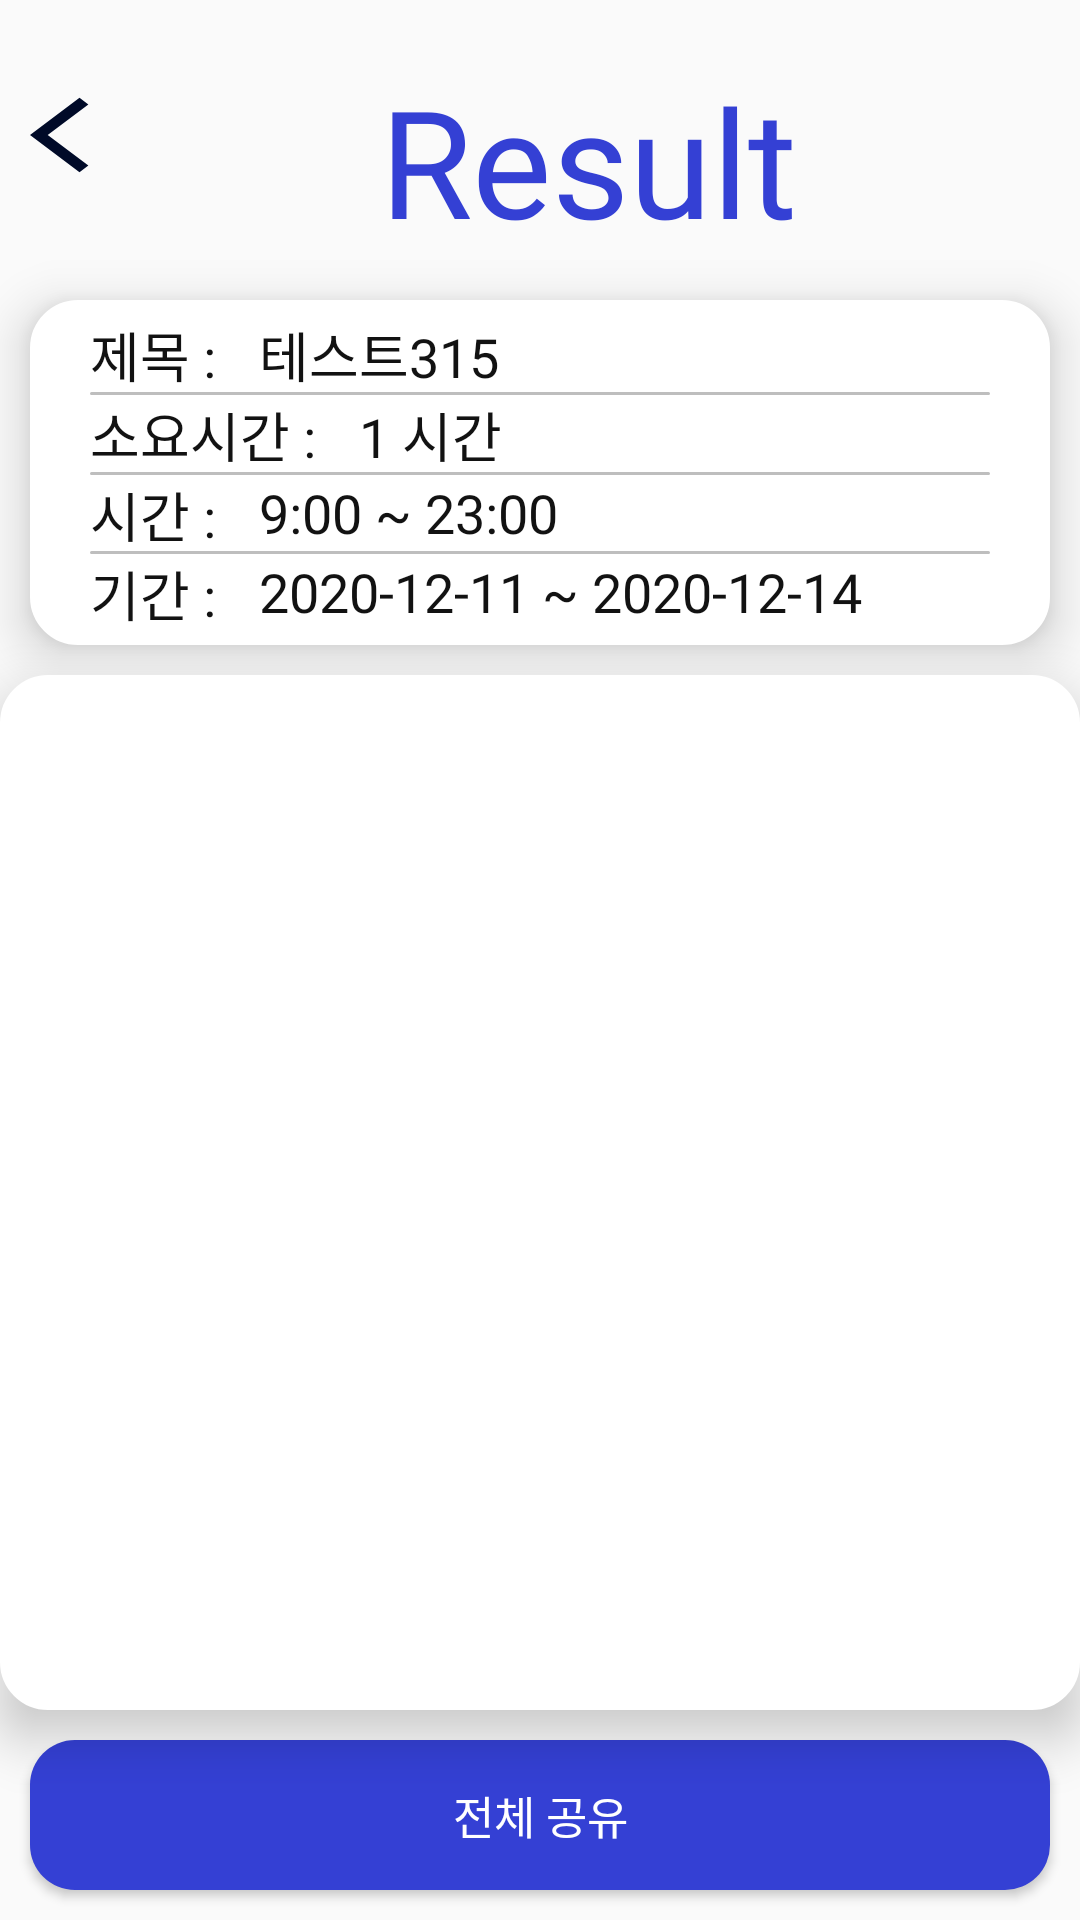

Reconstruct the res/layout file that produces this screen, plus the resources it refers to.
<!-- AndroidManifest.xml: application theme AppTheme -->
<!-- res/layout/activity_show.xml -->
<?xml version="1.0" encoding="utf-8"?>
<LinearLayout xmlns:android="http://schemas.android.com/apk/res/android"
    xmlns:app="http://schemas.android.com/apk/res-auto"
    xmlns:tools="http://schemas.android.com/tools"
    android:layout_width="match_parent"
    android:layout_height="match_parent"
    android:orientation="vertical"
    android:weightSum="4"
    tools:context=".ShowActivity">
    <LinearLayout
        android:layout_marginTop="20dp"

        android:layout_width="match_parent"
        android:layout_height="60dp"
        android:weightSum="6"
        android:orientation="horizontal">
        <LinearLayout
            android:layout_width="0dp"
            android:layout_height="match_parent"
            android:layout_marginLeft="10dp"
            android:layout_weight="2"
            android:gravity="top"
            android:orientation="vertical">

            <ImageButton
                android:layout_marginTop="10dp"
                android:id="@+id/btn_back_enter_to"
                android:layout_width="40dp"
                android:layout_height="30dp"
                android:layout_gravity="center_vertical"
                android:background="@drawable/ic_baseline_arrow_back_ios_24" />
        </LinearLayout>

        <TextView
            android:layout_width="0dp"
            android:layout_height="match_parent"
            android:layout_weight="4"
            android:fontFamily="@font/anja_normal"
            android:gravity="left|center_vertical"
            android:text="Result"
            android:textColor="@color/colorPrimary"
            android:textSize="50dp" />

    </LinearLayout>
    <LinearLayout
        android:layout_width="match_parent"
        android:layout_height="0dp"
        android:layout_marginHorizontal="10dp"
        android:layout_marginTop="20dp"
        android:layout_weight="1"
        android:elevation="10dp"
        android:background="@drawable/corner_shape"
        android:orientation="vertical">
        <LinearLayout
            android:layout_width="wrap_content"
            android:layout_height="wrap_content"
            android:layout_gravity="center_vertical"
            android:orientation="horizontal"
            android:layout_weight="1"
            >
            <TextView

                android:layout_width="match_parent"
                android:layout_height="match_parent"
                android:layout_marginLeft="10dp"
                android:text="제목 : "
                android:textColor="@color/colorBlack"
                android:gravity="center_vertical"
                android:textSize="18sp"
                android:fontFamily="@font/nanum_bold"
                />
            <TextView

                android:layout_width="match_parent"
                android:layout_height="match_parent"
                android:layout_marginLeft="10dp"
                android:text="테스트315"
                android:textColor="@color/colorBlack"
                android:gravity="center_vertical"
                android:textSize="18sp"
                android:fontFamily="@font/nanum_regular"
                />
        </LinearLayout>
        <ImageView
            android:src="@drawable/line_shape"
            android:layout_width="match_parent"
            android:layout_height="1dp"
            android:layout_marginHorizontal="10dp"
            />
        <LinearLayout
            android:layout_width="wrap_content"
            android:layout_height="wrap_content"
            android:layout_gravity="center_vertical"
            android:orientation="horizontal"
            android:layout_weight="1"
            >
            <TextView

                android:layout_width="match_parent"
                android:layout_height="match_parent"
                android:layout_marginLeft="10dp"
                android:text="소요시간 : "
                android:textColor="@color/colorBlack"
                android:gravity="center_vertical"
                android:textSize="18sp"
                android:fontFamily="@font/nanum_bold"
                />
            <TextView

                android:layout_width="match_parent"
                android:layout_height="match_parent"
                android:layout_marginLeft="10dp"
                android:text="1 시간"
                android:textColor="@color/colorBlack"
                android:gravity="center_vertical"
                android:textSize="18sp"
                android:fontFamily="@font/nanum_regular"
                />
        </LinearLayout>


        <ImageView
            android:src="@drawable/line_shape"
            android:layout_width="match_parent"
            android:layout_height="1dp"
            android:layout_marginHorizontal="10dp"
            />
        <LinearLayout
            android:layout_width="wrap_content"
            android:layout_height="wrap_content"
            android:layout_gravity="center_vertical"
            android:orientation="horizontal"
            android:layout_weight="1"
            >

            <TextView

                android:layout_width="match_parent"
                android:layout_height="match_parent"
                android:layout_marginLeft="10dp"
                android:fontFamily="@font/nanum_bold"
                android:gravity="center_vertical"
                android:text="시간 : "
                android:textColor="@color/colorBlack"
                android:textSize="18sp" />
            <TextView

                android:layout_width="match_parent"
                android:layout_height="match_parent"
                android:layout_marginLeft="10dp"
                android:text="9:00 ~ 23:00"
                android:textColor="@color/colorBlack"
                android:gravity="center_vertical"
                android:textSize="18sp"
                android:fontFamily="@font/nanum_regular"
                />
        </LinearLayout>

        <ImageView
            android:src="@drawable/line_shape"
            android:layout_width="match_parent"
            android:layout_height="1dp"
            android:layout_marginHorizontal="10dp"
            />
        <LinearLayout
            android:layout_width="wrap_content"
            android:layout_height="wrap_content"
            android:layout_gravity="center_vertical"
            android:orientation="horizontal"
            android:layout_weight="1"
            >
            <TextView

                android:layout_width="match_parent"
                android:layout_height="match_parent"
                android:layout_marginLeft="10dp"
                android:text="기간 : "
                android:textColor="@color/colorBlack"
                android:gravity="center_vertical"
                android:textSize="18sp"
                android:fontFamily="@font/nanum_bold"
                />
            <TextView

                android:layout_width="match_parent"
                android:layout_height="match_parent"
                android:layout_marginLeft="10dp"
                android:text="2020-12-11 ~ 2020-12-14"
                android:textColor="@color/colorBlack"
                android:gravity="center_vertical"
                android:textSize="18sp"
                android:fontFamily="@font/nanum_regular"
                />
        </LinearLayout>
    </LinearLayout>

    <LinearLayout
        android:layout_width="match_parent"
        android:layout_height="0dp"
        android:layout_weight="3"
        android:layout_marginTop="10dp"
        android:elevation="10dp"
        android:background="@drawable/corner_shape"
        android:layout_gravity="center_vertical"
        android:orientation="horizontal"
        >
        <androidx.recyclerview.widget.RecyclerView
            android:id="@+id/rv_show"
            android:layout_width="match_parent"
            android:layout_height="match_parent"
            />
    </LinearLayout>
    <Button
        android:id="@+id/btn_select_save"
        android:layout_width="match_parent"
        android:layout_height="50dp"
        android:layout_margin="10dp"
        android:background="@drawable/corner_shape_blue"
        android:fontFamily="@font/nanum_bold"
        android:text="전체 공유"
        android:textColor="@color/colorWhite"
        android:textSize="15sp" />

</LinearLayout>
<!-- resources referenced by this layout -->
<resources>
  <color name="colorBlack">#121212</color>
  <color name="colorPrimary">#3440D4</color>
  <color name="colorWhite">#ffffff</color>
  <!-- drawable corner_shape (drawable-v24) -->
  <?xml version="1.0" encoding="utf-8"?>
  <shape xmlns:android="http://schemas.android.com/apk/res/android"
      android:id = "@+id/shape_my"
      >
      <stroke android:width="2dp" android:color="#ffffff"/>
      <padding android:left = "10dp"
          android:top="5dp"
          android:right="10dp"
          android:bottom="5dp"/>
      <corners android:radius="15dp"/>
      <solid android:color="#ffffff"/>
  
  </shape>
  <!-- drawable corner_shape_blue (drawable-v24) -->
  <?xml version="1.0" encoding="utf-8"?>
  <shape xmlns:android="http://schemas.android.com/apk/res/android"
      android:id = "@+id/shape_my"
      >
      <corners android:radius="15dp"/>
      <solid android:color="@color/colorPrimary"/>
  </shape>
  <!-- drawable ic_baseline_arrow_back_ios_24 (drawable) -->
  <vector android:height="24dp" android:tint="#000A28"
      android:viewportHeight="24" android:viewportWidth="24"
      android:width="24dp" xmlns:android="http://schemas.android.com/apk/res/android">
      <path android:fillColor="@android:color/white" android:pathData="M11.67,3.87L9.9,2.1 0,12l9.9,9.9 1.77,-1.77L3.54,12z"/>
  </vector>
  <!-- drawable line_shape (drawable-v24) -->
  <?xml version="1.0" encoding="utf-8"?>
  <shape xmlns:android="http://schemas.android.com/apk/res/android"
      android:shape="rectangle"
      >
      <corners android:radius="15dp"/>
      <solid android:color="@color/colorUnClicked" />
  </shape>
  <style name="AppTheme" parent="Theme.AppCompat.Light.NoActionBar">
          
          <item name="colorPrimary">@color/colorPrimary</item>
          <item name="colorPrimaryDark">@color/colorPrimary</item>
          <item name="colorAccent">@color/colorAccent</item>
      </style>
  <color name="colorUnClicked">#BEBEBE</color>
  <color name="colorAccent">#0049DA</color>
</resources>
